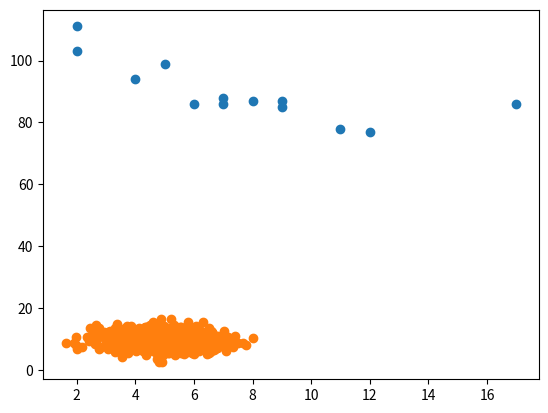

This figure's Python source:
import matplotlib.pyplot as plt
import numpy as np


## Scatter Plot
# Is a diagram where each value in the data set is represented by a dot.

# The "matplotlib.pyplot" module is used to create a scatter plot. It needs two arrays of the same length, one for the x-axis and one for the y-axis.

#e.g. Use the "scatter()" method to draw a scatter diagram:
x = [5,7,8,7,2,17,2,9,4,11,12,9,6]
y = [99,86,87,88,111,86,103,87,94,78,77,85,86]
plt.scatter(x, y)
plt.show()


## Random Data Distribution
#e.g. Create 2 arrays that are both filled with 1000 random numbers from a normal data distribution:
# - The first array will have the mean set to 5.0 and the standard deviation set to 1.0.
# - The second array will have the mean set to 10.0 and the standard deviation set to 2.0.
x = np.random.normal(5, 1, 1000)
y = np.random.normal(10, 2, 1000)
plt.scatter(x, y) # Draw a scatter diagram
plt.show()
